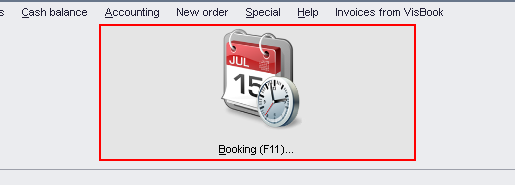
Task: Create Reservation On VisBook
Workflow: InsertUserDataInVisBook

Step 1 [try]: type a value into 'Booking_Btn' (visbook.exe)

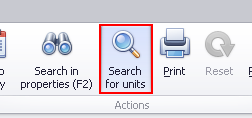
Step 2: click on the push button 'Search for units' (visbook.exe)

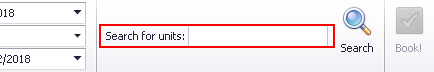
Step 3: type [Room+Id] into the push button 'Search for units:' (visbook.exe)

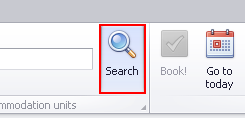
Step 4: click on the push button 'Search' (visbook.exe)

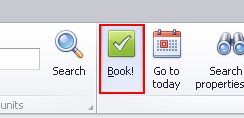
Step 5: click on the push button 'Book!' (visbook.exe)

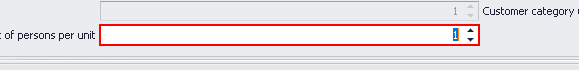
Step 6: type [Random.ToString] into 'NumberOfPersonsSpin' (visbook.exe)
